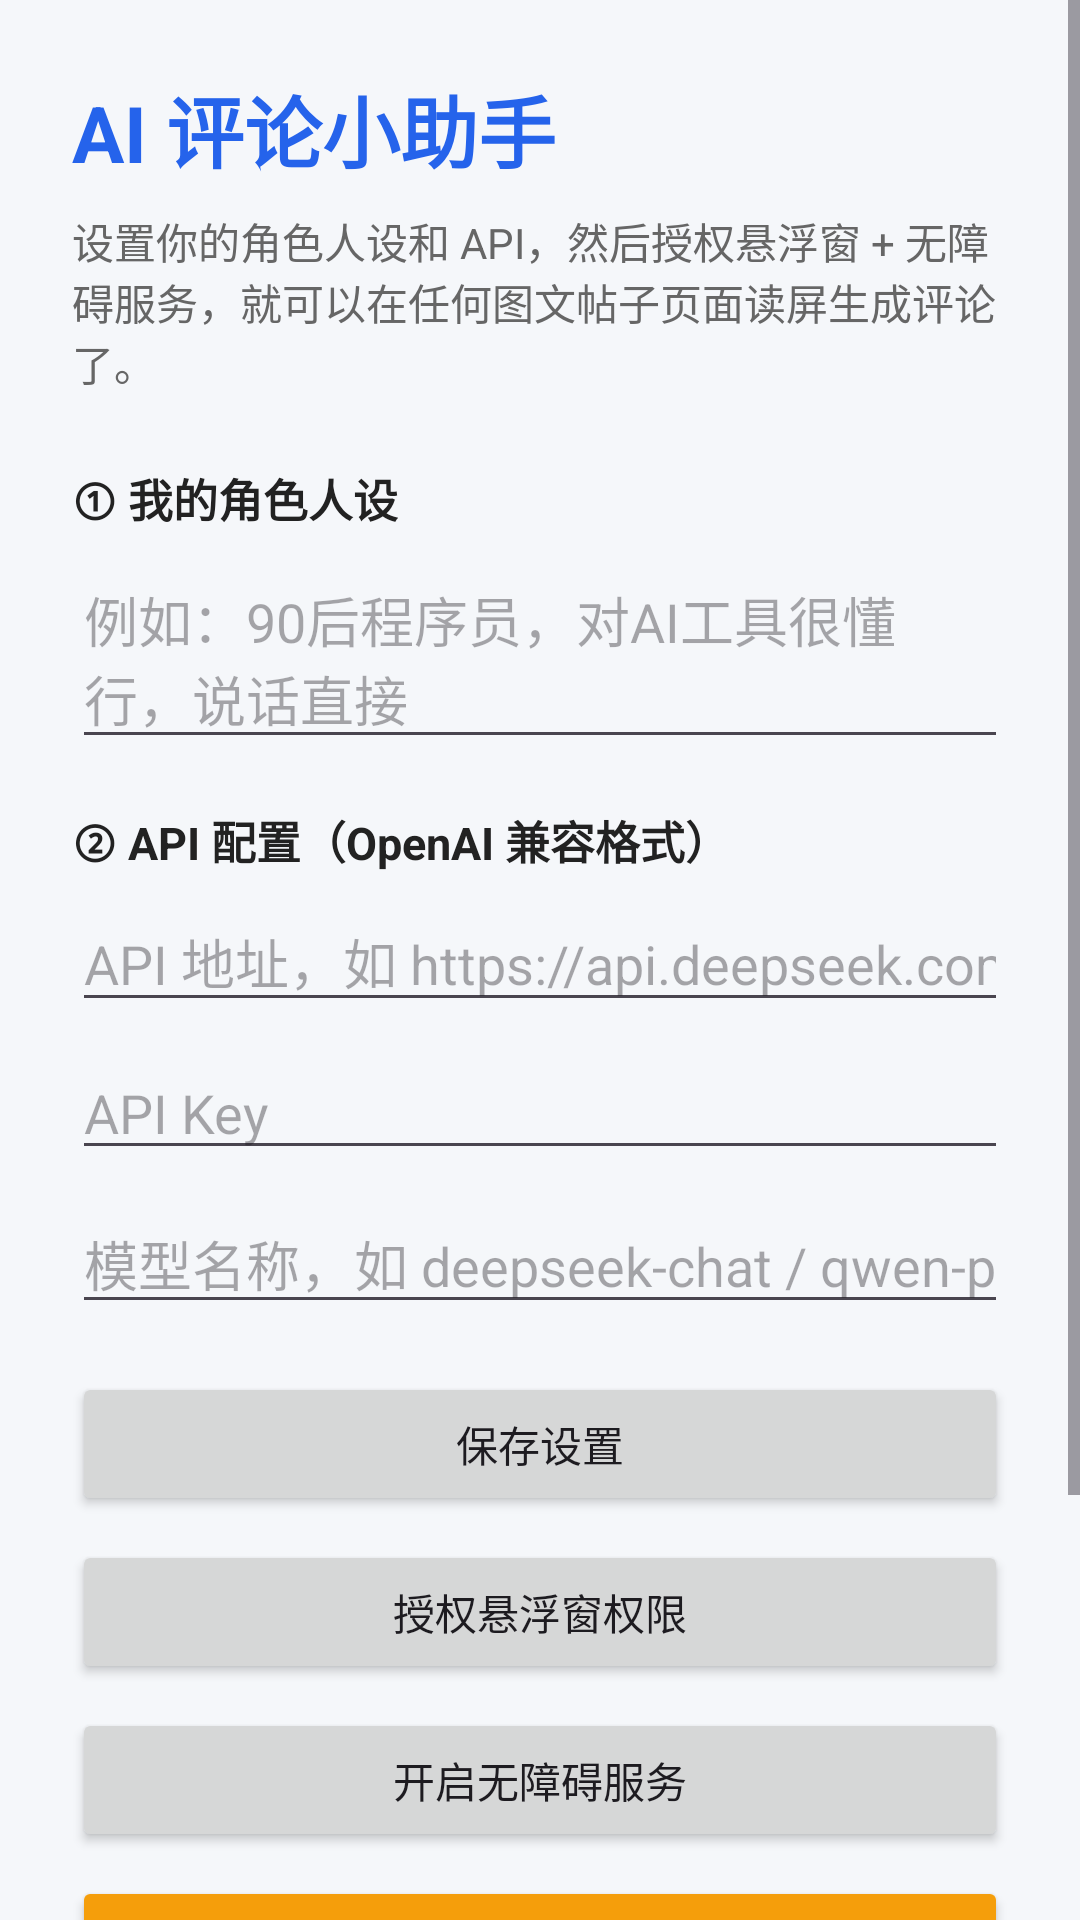

This screen was rendered from an Android layout file. Write that file and the resources it references.
<!-- AndroidManifest.xml: application theme Theme.CommentAssist -->
<!-- res/layout/activity_main.xml -->
<?xml version="1.0" encoding="utf-8"?>
<ScrollView xmlns:android="http://schemas.android.com/apk/res/android"
    android:layout_width="match_parent"
    android:layout_height="match_parent"
    android:background="#F5F7FA">

    <LinearLayout
        android:layout_width="match_parent"
        android:layout_height="wrap_content"
        android:orientation="vertical"
        android:padding="24dp">

        <TextView
            android:layout_width="wrap_content"
            android:layout_height="wrap_content"
            android:text="AI 评论小助手"
            android:textColor="#2563EB"
            android:textSize="26sp"
            android:textStyle="bold" />

        <TextView
            android:layout_width="match_parent"
            android:layout_height="wrap_content"
            android:layout_marginTop="8dp"
            android:text="设置你的角色人设和 API，然后授权悬浮窗 + 无障碍服务，就可以在任何图文帖子页面读屏生成评论了。"
            android:textColor="#666666"
            android:textSize="14sp" />

        <TextView
            android:layout_width="wrap_content"
            android:layout_height="wrap_content"
            android:layout_marginTop="24dp"
            android:text="① 我的角色人设"
            android:textColor="#222222"
            android:textSize="15sp"
            android:textStyle="bold" />

        <EditText
            android:id="@+id/etRole"
            android:layout_width="match_parent"
            android:layout_height="wrap_content"
            android:layout_marginTop="6dp"
            android:hint="例如：90后程序员，对AI工具很懂行，说话直接"
            android:inputType="textMultiLine"
            android:minLines="2" />

        <TextView
            android:layout_width="wrap_content"
            android:layout_height="wrap_content"
            android:layout_marginTop="16dp"
            android:text="② API 配置（OpenAI 兼容格式）"
            android:textColor="#222222"
            android:textSize="15sp"
            android:textStyle="bold" />

        <EditText
            android:id="@+id/etBaseUrl"
            android:layout_width="match_parent"
            android:layout_height="wrap_content"
            android:layout_marginTop="6dp"
            android:hint="API 地址，如 https://api.deepseek.com"
            android:inputType="textUri" />

        <EditText
            android:id="@+id/etApiKey"
            android:layout_width="match_parent"
            android:layout_height="wrap_content"
            android:layout_marginTop="8dp"
            android:hint="API Key"
            android:inputType="textPassword" />

        <EditText
            android:id="@+id/etModel"
            android:layout_width="match_parent"
            android:layout_height="wrap_content"
            android:layout_marginTop="8dp"
            android:hint="模型名称，如 deepseek-chat / qwen-plus"
            android:inputType="text" />

        <Button
            android:id="@+id/btnSave"
            android:layout_width="match_parent"
            android:layout_height="wrap_content"
            android:layout_marginTop="16dp"
            android:text="保存设置" />

        <Button
            android:id="@+id/btnOverlay"
            android:layout_width="match_parent"
            android:layout_height="wrap_content"
            android:layout_marginTop="8dp"
            android:text="授权悬浮窗权限" />

        <Button
            android:id="@+id/btnA11y"
            android:layout_width="match_parent"
            android:layout_height="wrap_content"
            android:layout_marginTop="8dp"
            android:text="开启无障碍服务" />

        <Button
            android:id="@+id/btnStart"
            android:layout_width="match_parent"
            android:layout_height="wrap_content"
            android:layout_marginTop="8dp"
            android:backgroundTint="#F59E0B"
            android:text="启动悬浮窗"
            android:textColor="#FFFFFF" />

        <TextView
            android:id="@+id/tvStatus"
            android:layout_width="match_parent"
            android:layout_height="wrap_content"
            android:layout_marginTop="16dp"
            android:textColor="#2563EB"
            android:textSize="13sp" />

        <TextView
            android:layout_width="match_parent"
            android:layout_height="wrap_content"
            android:layout_marginTop="24dp"
            android:layout_marginBottom="32dp"
            android:text="当前版本支持：图文内容读屏（文字部分）。视频内容、图片OCR识别将在后续版本支持。"
            android:textColor="#999999"
            android:textSize="12sp" />

    </LinearLayout>
</ScrollView>
<!-- resources referenced by this layout -->
<resources>
  <style name="Theme.CommentAssist" parent="Theme.Material3.DayNight.NoActionBar">
          <item name="colorPrimary">#2563EB</item>
          <item name="colorSecondary">#F59E0B</item>
      </style>
</resources>
